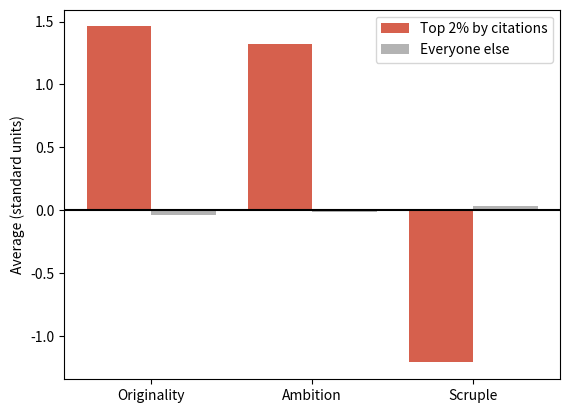

Python code for this plot:
# Originality, ambition, and lack of scruple: who rises to the top?
import numpy as np
import matplotlib.pyplot as plt

reward = 1  # how much citations reward exaggeration
rng = np.random.default_rng(151)

N = 5000
O, A, S = rng.normal(size=(3, N))  # originality, ambition, scruple
exaggeration = np.maximum(0, A - S)
cites = O + reward * exaggeration + rng.normal(0, 0.5, N)
top = np.argsort(-cites).argsort() < 100  # the top 2% by citations

traits = {"Originality": O, "Ambition": A, "Scruple": S}
for name, v in traits.items():
    print(f"{name}: top 2% {v[top].mean():.2f}, "
          f"everyone else {v[~top].mean():.2f}")

x = np.arange(3)
plt.bar(x - 0.2, [v[top].mean() for v in traits.values()], 0.4,
        color="#d6604d", label="Top 2% by citations")
plt.bar(x + 0.2, [v[~top].mean() for v in traits.values()], 0.4,
        color="0.7", label="Everyone else")
plt.xticks(x, list(traits))
plt.axhline(0, color="black")
plt.ylabel("Average (standard units)")
plt.legend()
plt.show()
